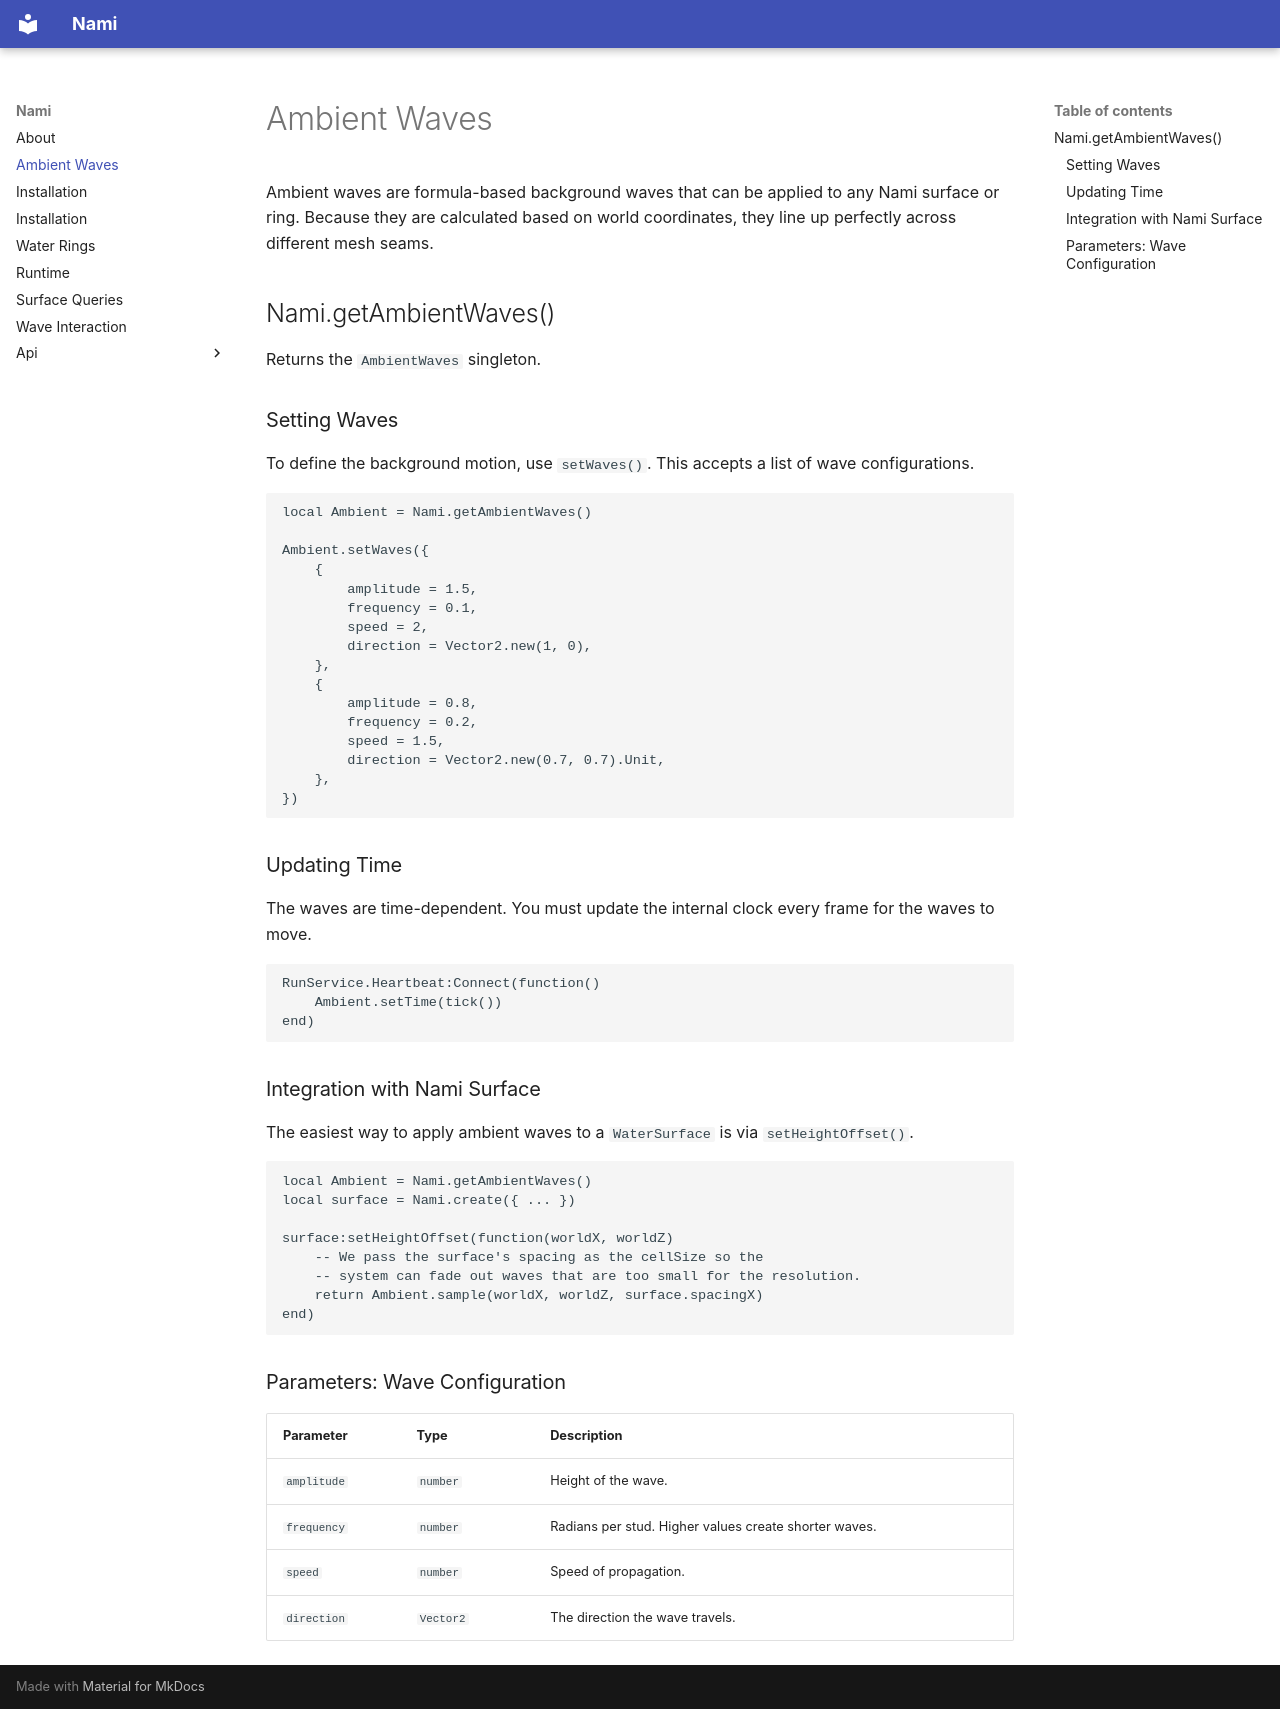

repository: Sawblade-Entertainment/nami · page: AmbientWaves/index.html · generator: mkdocs

# Ambient Waves

Ambient waves are formula-based background waves that can be applied to any Nami surface or ring. Because they are calculated based on world coordinates, they line up perfectly across different mesh seams.

## Nami.getAmbientWaves()

Returns the `AmbientWaves` singleton.

### Setting Waves

To define the background motion, use `setWaves()`. This accepts a list of wave configurations.

```luau
local Ambient = Nami.getAmbientWaves()

Ambient.setWaves({
    {
        amplitude = 1.5,
        frequency = 0.1,
        speed = 2,
        direction = Vector2.new(1, 0),
    },
    {
        amplitude = 0.8,
        frequency = 0.2,
        speed = 1.5,
        direction = Vector2.new(0.7, 0.7).Unit,
    },
})
```

### Updating Time

The waves are time-dependent. You must update the internal clock every frame for the waves to move.

```luau
RunService.Heartbeat:Connect(function()
    Ambient.setTime(tick())
end)
```

### Integration with Nami Surface

The easiest way to apply ambient waves to a `WaterSurface` is via `setHeightOffset()`.

```luau
local Ambient = Nami.getAmbientWaves()
local surface = Nami.create({ ... })

surface:setHeightOffset(function(worldX, worldZ)
    -- We pass the surface's spacing as the cellSize so the 
    -- system can fade out waves that are too small for the resolution.
    return Ambient.sample(worldX, worldZ, surface.spacingX)
end)
```

### Parameters: Wave Configuration

| Parameter | Type | Description |
|------------|------|-------------|
| `amplitude` | `number` | Height of the wave. |
| `frequency` | `number` | Radians per stud. Higher values create shorter waves. |
| `speed` | `number` | Speed of propagation. |
| `direction` | `Vector2` | The direction the wave travels. |
